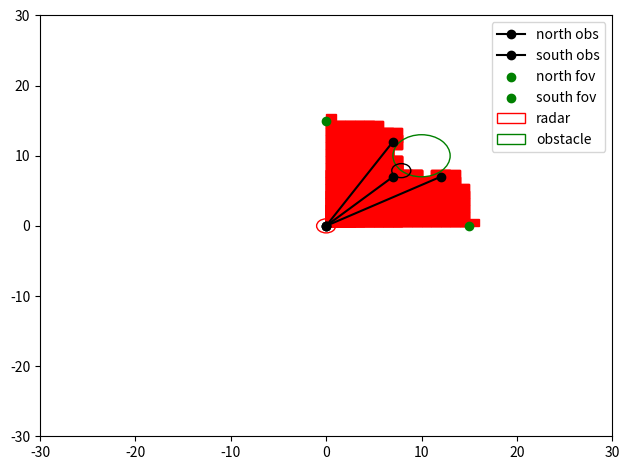
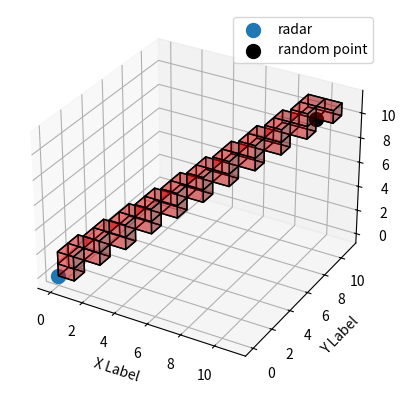

These figures' Python source, in order:
"""
Fast voxel algorithm

https://github.com/cgyurgyik/fast-voxel-traversal-algorithm/blob/master/overview/FastVoxelTraversalOverview.md

https://github.com/cgyurgyik/fast-voxel-traversal-algorithm

http://playtechs.blogspot.com/2007/03/raytracing-on-grid.html

https://www.redblobgames.com/articles/visibility/


To do:
- Ray trace with obstacles in 2D and 3D
- Ray trace with multiple obstacles in 2D and 3D
- 

"""

import numpy as np
import matplotlib.pyplot as plt
from mpl_toolkits.mplot3d import Axes3D 


class PositionVector():
    def __init__(self, x:float, y:float, z:float=0) -> None:
        self.x = x
        self.y = y
        self.z = z
        self.vec = np.array([x, y, z])

class Obstacle():
    def __init__(self, position:PositionVector, radius:float) -> None:
        self.position = position
        self.radius = radius

    def is_inside2D(self, position:PositionVector, agent_radius:float) -> bool:
        """
        Check if position is inside obstacle
        """
        total_radius = self.radius + agent_radius

        dist = np.sqrt((position.x - self.position.x)**2 +
                          (position.y - self.position.y)**2)
        
        if dist <= total_radius:
            return True
        
        return False

min_bound_x = -30
min_bound_y = -30
min_bound_z = 0

max_bound_y = 30
max_bound_x = 30
max_bound_z = 100

# implementation of the fast voxel algorithm
#assume we have radar point somewhere
radar_x = 0
radar_y = 0
radar_pos = PositionVector(radar_x, radar_y)

#we have radar azmith angle
azmith_angle_rad = np.deg2rad(45)
max_fov_rad = np.deg2rad(90)
radar_range_m = 15

# we queries our obstacles and get one 
obstacle_x = 10
obstacle_y = 10
radius_obstacle_m = 3
obs_pos = PositionVector(obstacle_x, obstacle_y)
some_obs = Obstacle(obs_pos, radius_obstacle_m)
obs_list = [some_obs]

#### This is max position FOV ########
north_fov_angle_rd = azmith_angle_rad+(max_fov_rad/2)
south_fov_angle_rd = azmith_angle_rad-(max_fov_rad/2)

fov_north = PositionVector(
    radar_pos.x + radar_range_m*np.cos(azmith_angle_rad+(max_fov_rad/2)),
    radar_pos.y + radar_range_m*np.sin(azmith_angle_rad+(max_fov_rad/2))
)

fov_south = PositionVector(
    radar_pos.x + radar_range_m*np.cos(azmith_angle_rad-(max_fov_rad/2)),
    radar_pos.y + radar_range_m*np.sin(azmith_angle_rad-(max_fov_rad/2))
)

#### THIS IS FOV FOR OBSTACLES ####### 
#compute north and south side angle
los_angle_rad = np.arctan2(obs_pos.y - radar_pos.y,
                           obs_pos.x - radar_pos.x)
import numpy as np
north_los_rad = los_angle_rad + np.pi/2
south_los_rad = los_angle_rad - np.pi/2

print("los angle for obstacle rad", np.rad2deg(los_angle_rad))
print("north obstacle", np.rad2deg(north_los_rad))
print("south obstacle", np.rad2deg(south_los_rad))

# Right now compute the angle in the x-y plane
# get the vector ray expressed as in
# r = u + tv where u = origin point, convert to numpy to ma  
r_dist = np.linalg.norm(radar_pos.vec - obs_pos.vec)

#vector to center of radar to obs 
r_radar_to_obs = (obs_pos.vec - radar_pos.vec) 

#compute the position on the outside of the circle from the radar
r_outs_x = obstacle_x - radius_obstacle_m*np.cos(los_angle_rad)
r_outs_y = obstacle_y - radius_obstacle_m*np.sin(los_angle_rad)

r_north_x = obstacle_x + radius_obstacle_m*np.cos(north_los_rad)
r_north_y = obstacle_y + radius_obstacle_m*np.sin(north_los_rad)

r_south_x = obstacle_x +radius_obstacle_m*np.cos(south_los_rad)
r_south_y = obstacle_y + radius_obstacle_m*np.sin(south_los_rad)

# --------- begin fast voxel algorithm right here 2d for now ----------------------
# x0 = radar_x
# y0 = radar_y
# x1 = r_outs_x
# y1 = r_outs_y

"""this is using floating point path"""
# dx = abs(x1 - x0)
# dy = abs(y1 - y0)

# x = int(np.floor(x0))
# y = int(np.floor(y0))

# n = 1
# x_inc = 0   
# y_inc = 0
# error = 0

# if (dx == 0):
#     xinc = 0
#     error = float('inf')
# elif( x1 > x0):
#     x_inc = 1
#     n += int(np.floor(x1)) - x
#     error = (np.floor(x0) + 1 - x0) * dy
# else:
#     x_inc = -1
#     n += x - int(np.floor(x1))
#     error = (x0 - np.floor(x0)) * dy

# if (dy == 0):
#     y_inc = 0
#     error -= float('inf')
# elif (y1 > y0):
#     y_inc = 1
#     n += int(np.floor(y1)) - y
#     error -= (np.floor(y0) + 1 - y0) * dx
# else:
#     y_inc = -1
#     n += y - int(np.floor(y1))
#     error -= (y0 - np.floor(y0)) * dx

# print(n)
# cell_rays = []
# for i in range(n):
#     print(x,y)
#     cell_rays.append((x,y))
#     if (error > 0):
#         y += y_inc
#         error -= dx
#     else:
#         x += x_inc
#         error += dy
#     n += 1
#     print(n)


def fast_voxel_algo3D(x0:float, y0:float, z0:float, 
                      x1:float, y1:float, z1:float, 
                      obs_list=[]) ->list:
    
    dx = abs(x1 - x0)
    dy = abs(y1 - y0)
    dz = abs(z1 - z0)

    x = int(np.floor(x0))
    y = int(np.floor(y0))
    z = int(np.floor(z0))

    dt_dx = 1/ dx
    dt_dy = 1/ dy
    dt_dz = 1/ dz

    t = 0
    n = 1 
    t_next_horizontal = 0
    t_next_vertical = 0
    t_next_height = 0

    if (dx == 0):
        x_inc = 0
        t_next_horizontal = dt_dx 
    elif (x1 > x0):
        x_inc = 1
        n += int(np.floor(x1)) - x
        t_next_horizontal = (np.floor(x0) + 1 - x0) * dt_dx
    else:
        x_inc = -1
        n += x - int(np.floor(x1))
        t_next_horizontal = (x0 - np.floor(x0)) * dt_dx

    if (dy == 0):
        y_inc = 0
        t_next_vertical = dt_dy 
    elif (y1 > y0):
        y_inc = 1
        n += int(np.floor(y1)) - y
        t_next_vertical = (np.floor(y0) + 1 - y0) * dt_dy
    else:
        y_inc = -1
        n += y - int(np.floor(y1))
        t_next_vertical = (y0 - np.floor(y0)) * dt_dy

    if (dz == 0):
        z_inc = 0
        t_next_height = dt_dz 
    elif (z1 > z0):
        z_inc = 1
        n += int(np.floor(z1)) - z
        t_next_height = (np.floor(z0) + 1 - z0) * dt_dz
    else:
        z_inc = -1
        n += z - int(np.floor(z1))
        t_next_height = (z0 - np.floor(z0)) * dt_dz

    cell_rays = []
    for i in range(n):
        print(x,y,z)
        
        # if obs_list:
        #     for obs in obs_list:
        #         pos = PositionVector(x,y)
        #         if obs.is_inside2D(pos,0.0) == True:
        #             return cell_rays

        cell_rays.append((x,y,z))
        # dy < dx then I need to go up since 
        if (t_next_horizontal < t_next_vertical):
            if (t_next_horizontal < t_next_height):
                x += x_inc
                t = t_next_horizontal
                t_next_horizontal += dt_dx
            else:
                z += z_inc
                t = t_next_height
                t_next_height += dt_dz
        else:
            if (t_next_vertical < t_next_height):
                y += y_inc
                t = t_next_vertical
                t_next_vertical += dt_dz
            else:
                z += z_inc
                t = t_next_height
                t_next_height += dt_dz
            
        # print(n)

    return cell_rays


def fast_voxel_algo(x0:int, y0:int, x1:int, y1:int, obs_list=[]) -> list:
    """this uses integer math"""
    dx = int(abs(x1 - x0))
    dy = int(abs(y1 - y0))
    #dz = int(abs(z1 - z0))

    x = int(np.floor(x0))
    y = int(np.floor(y0))
    #z = int(np.floor(z0))

    n = int(1 + dx + dy)
    if (x1 > x0):
        x_inc = 1
    else:
        x_inc = -1

    if (y1 > y0):
        y_inc = 1
    else:
        y_inc = -1
        
    error = dx - dy #- dz

    dx *= 2
    dy *= 2
    #dz *= 2

    cell_rays = []
    for i in range(n):
        # print(x,y)
        
        if obs_list:
            for obs in obs_list:
                pos = PositionVector(x,y)
                if obs.is_inside2D(pos,0.0) == True:
                    return cell_rays
                
        cell_rays.append((x,y))
        if (error > 0):
            x += x_inc
            error -= dy
        else:
            y += y_inc
            error += dx
        n += 1
        # print(n)

    return cell_rays

# --------- end fast voxel algorithm right here ----------------------

## pseudocode:

# define min and max bearings
# define cell_detection arrays
rays = []
north_los_dg = np.rad2deg(north_fov_angle_rd)
south_los_dg = np.rad2deg(south_fov_angle_rd)

if south_los_dg > north_los_dg:
    max_dg = south_los_dg
    min_dg = north_los_dg
else:
    max_dg = north_los_dg
    min_dg = south_los_dg

# from min to max bearing: 
    # fast voxel from init bearing step
    #   inside fast voxel check if it hits obstacle 
    #   if so return 
    # append to cell_detection_arrays
    # go to next bearing step
azmith_bearing_dgs = np.arange(min_dg-1, max_dg+1)

#could do this in parallel 
for bearing in azmith_bearing_dgs:

    r_max_x = radar_pos.x + radar_range_m*np.cos(np.deg2rad(bearing))
    r_max_y = radar_pos.y + radar_range_m*np.sin(np.deg2rad(bearing))
    bearing_rays = fast_voxel_algo(radar_pos.x , radar_pos.y, 
                                   r_max_x, r_max_y, obs_list)
    rays.extend(bearing_rays)

center_rays = fast_voxel_algo(radar_x, radar_y, r_outs_x, r_outs_y)
north_rays = fast_voxel_algo(radar_x, radar_y, r_north_x, r_north_y)
south_rays = fast_voxel_algo(radar_x, radar_y, r_south_x, r_south_y)

cell_rays = []
cell_rays.extend(center_rays)
cell_rays.extend(fast_voxel_algo(radar_x, radar_y, r_north_x, r_north_y))
cell_rays.extend(fast_voxel_algo(radar_x, radar_y, r_south_x, r_south_y))


# plot for sanity check
fig,axis = plt.subplots(1)
axis.set_xlim([min_bound_x, max_bound_x])
axis.set_ylim([min_bound_y, max_bound_y])

#plot circle based on radar position and radius
radar = plt.Circle((radar_x, radar_y), 1, 
                    color='r', fill=False, label='radar')

obs = plt.Circle((obstacle_x, obstacle_y), radius_obstacle_m,
                    color='g', fill=False, label='obstacle')

outside_obs = plt.Circle((r_outs_x, r_outs_y), 1,
                    color='black', fill=False)

for square in rays:
    square = plt.Rectangle(square, 1, 1, color='red', fill=True)
    axis.add_artist(square)

center_x = [center_rays[i][0] for i in range(len(center_rays))]
center_y = [center_rays[i][1] for i in range(len(center_rays))]
center_ray_x = [center_rays[0][0],center_rays[-1][0]]
center_ray_y = [center_rays[0][1],center_rays[-1][1]]

north_ray_x = [north_rays[0][0],north_rays[-1][0]]
north_ray_y = [north_rays[0][1],north_rays[-1][1]]

south_ray_x = [south_rays[0][0],south_rays[-1][0]]
south_ray_y = [south_rays[0][1],south_rays[-1][1]]

axis.plot(center_ray_x, center_ray_y, '-o', color='black')
axis.plot(north_ray_x, north_ray_y, '-o', color='black', label='north obs')
axis.plot(south_ray_x, south_ray_y, '-o', color='black', label='south obs')

axis.scatter(fov_north.x, fov_north.y, c='g', label='north fov')
axis.scatter(fov_south.x, fov_south.y, c='g', label='south fov')

axis.add_artist(radar)
axis.add_artist(obs)
axis.add_artist(outside_obs)
axis.legend()
plt.tight_layout()
plt.show()



#### Testing 3D voxel
# def fast_voxel_algo3D(x0:float, y0:float, z0:float, 
#                       x1:float, y1:float, z1:float, 
#                       obs_list=[]) ->list:

center_rays_3D = fast_voxel_algo3D(radar_x, 
                                   radar_y, 
                                   0, 
                                   10, 
                                   10, 
                                   10)

# Determine the dimensions of the grid based on the maximum coordinates
max_coords = np.max(center_rays_3D, axis=0)
grid_shape = tuple(coord + 1 for coord in max_coords)

# Create a 3D array to represent the voxel grid
voxel_grid = np.zeros(grid_shape)

# Set the voxel values to 1 for the specified coordinates
for coord in center_rays_3D:
    voxel_grid[coord] = 1


fig = plt.figure()
ax = fig.add_subplot(111, projection='3d')
ax.scatter3D(radar_pos.x, radar_pos.y, radar_pos.z , s=100, label='radar')
ax.scatter3D(10, 10, 10 , s=100, c='k', label='random point')
# Use the `voxels` function to plot the voxel grid
ax.voxels(voxel_grid, facecolors=[1,0,0,0.3], edgecolor='k')

# Set axis labels
ax.set_xlabel('X Label')
ax.set_ylabel('Y Label')
ax.set_zlabel('Z Label')

ax.legend()
plt.show()